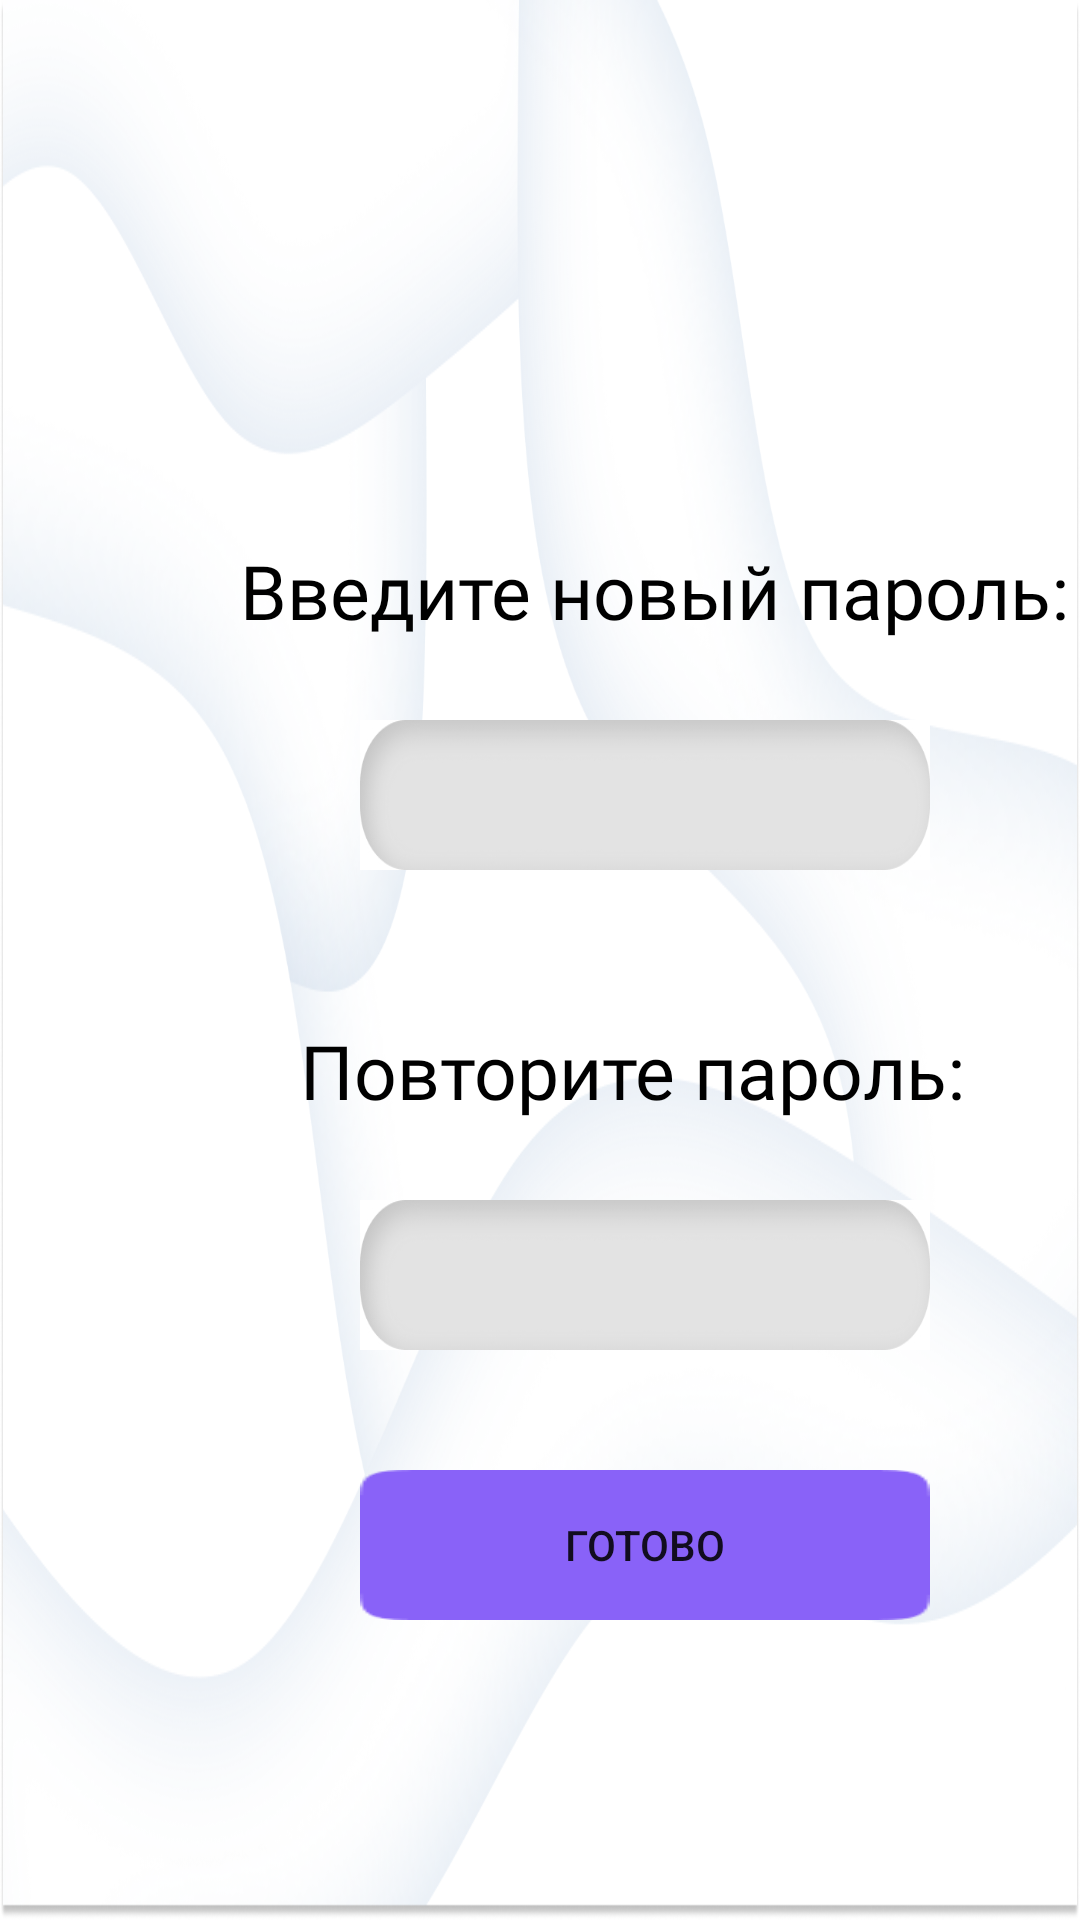

Reconstruct the res/layout file that produces this screen, plus the resources it refers to.
<!-- AndroidManifest.xml: application theme Theme.FamilyWallet -->
<!-- res/layout/activity_make_password.xml -->
<?xml version="1.0" encoding="utf-8"?>
<RelativeLayout xmlns:android="http://schemas.android.com/apk/res/android"
    xmlns:app="http://schemas.android.com/apk/res-auto"
    xmlns:tools="http://schemas.android.com/tools"
    android:layout_width="match_parent"
    android:layout_height="match_parent"
    android:background="@drawable/back"
    tools:context=".MakePasswordActivity">

    <TextView
        android:id="@+id/textView5"
        android:layout_width="280dp"
        android:layout_height="60dp"
        android:layout_marginLeft="80dp"
        android:layout_marginTop="180dp"
        android:fontFamily="@font/mainf"
        android:text="Введите новый пароль:"
        android:textColor="#000"
        android:textSize="25dp" />

    <EditText
        android:id="@+id/editTextNumberPassword3"
        android:layout_width="190dp"
        android:layout_height="50dp"
        android:background="@drawable/passwordfield"
        android:layout_marginLeft="120dp"
        android:layout_marginTop="240dp"
        android:ems="5"
        android:maxLength="5"
        android:inputType="numberPassword" />

    <TextView
        android:id="@+id/textView6"
        android:layout_width="280dp"
        android:layout_height="60dp"
        android:layout_marginLeft="100dp"
        android:layout_marginTop="340dp"
        android:fontFamily="@font/mainf"
        android:textSize="25dp"
        android:textColor="#000"
        android:text="Повторите пароль:" />

    <EditText
        android:id="@+id/editTextNumberPassword2"
        android:background="@drawable/passwordfield"
        android:layout_width="190dp"
        android:layout_height="50dp"
        android:ems="5"
        android:maxLength="5"
        android:layout_marginLeft="120dp"
        android:layout_marginTop="400dp"
        android:inputType="numberPassword" />

    <Button
        android:id="@+id/button15"
        android:layout_width="190dp"
        android:layout_height="50dp"
        android:background="@drawable/swatch"
        android:text="Готово"
        android:layout_marginLeft="120dp"
        android:layout_marginTop="490dp" />



</RelativeLayout>
<!-- resources referenced by this layout -->
<resources>
  <!-- drawable back: png bitmap (drawable, 358655 bytes) -->
  <!-- drawable passwordfield: jpg bitmap (drawable-v24, 12233 bytes) -->
  <!-- drawable swatch: png bitmap (drawable-v24, 889 bytes) -->
  <style name="Theme.FamilyWallet" parent="Theme.MaterialComponents.DayNight.DarkActionBar">
          
          <item name="colorPrimary">@color/purple_500</item>
          <item name="colorPrimaryVariant">@color/purple_700</item>
          <item name="colorOnPrimary">@color/white</item>
          
          <item name="colorSecondary">@color/teal_200</item>
          <item name="colorSecondaryVariant">@color/teal_700</item>
          <item name="colorOnSecondary">@color/black</item>
          
          <item name="android:statusBarColor" tools:targetApi="l">?attr/colorPrimaryVariant</item>
          
      </style>
  <!-- not gathered from this repository: default colours our renderer supplied (Android Studio template values) -->
  <color name="purple_500">#FF6200EE</color>
  <color name="purple_700">#FF3700B3</color>
  <color name="teal_200">#FF03DAC5</color>
  <color name="teal_700">#FF018786</color>
  <color name="black">#FF000000</color>
  <color name="white">#FFFFFFFF</color>
</resources>
